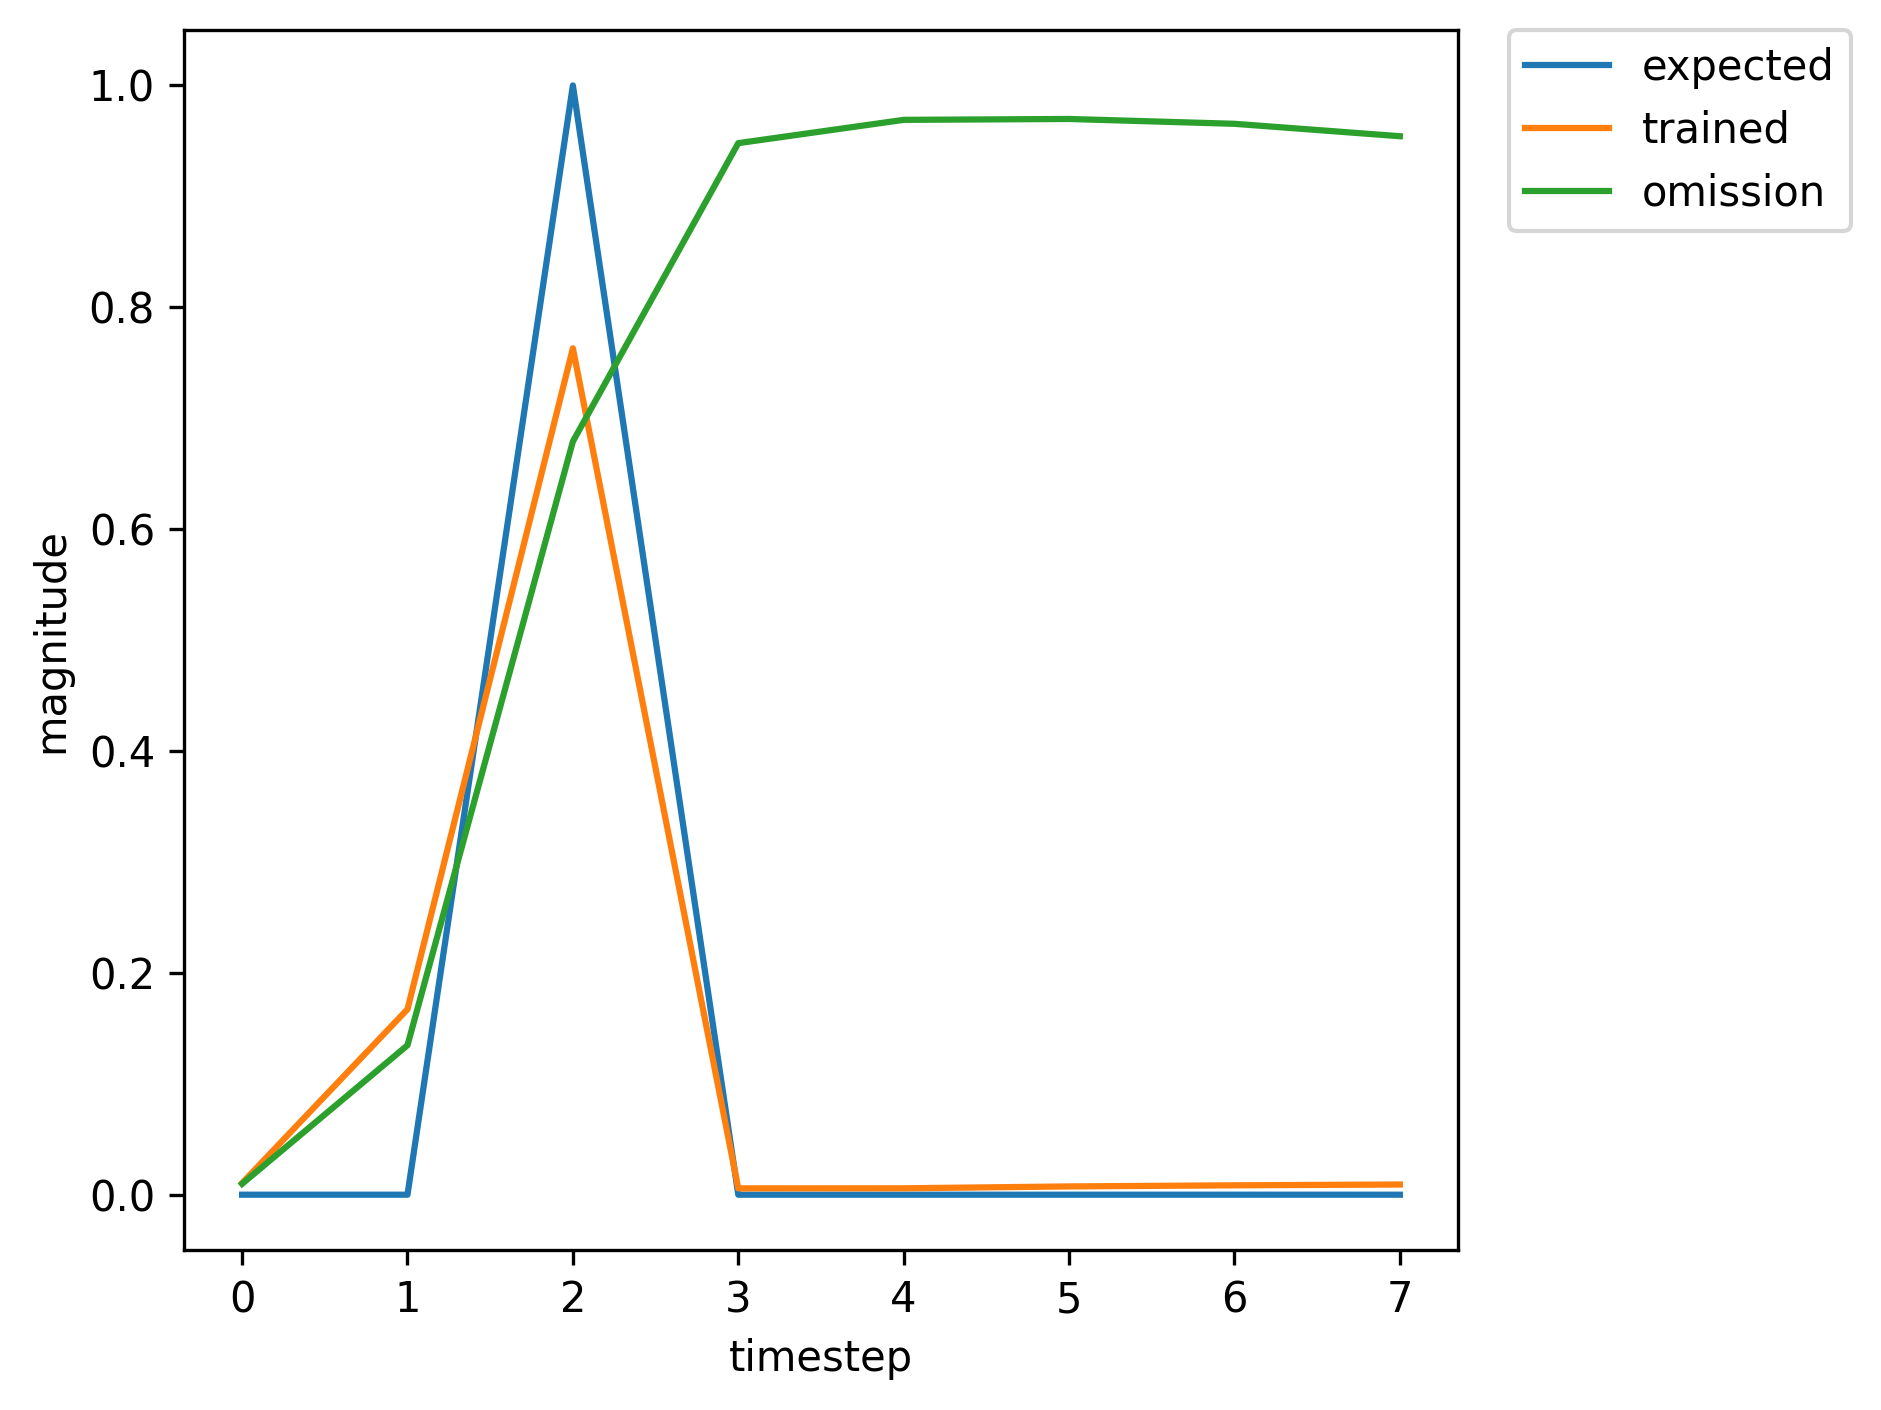

Data behind this chart, as committed beside it:
, input, expected_output, network_output
0, 1.0, 0, 0.003107
1, 0.0, 0, 0.00718
2, 2.0, 1, 0.007634
3, 0.0, 0, 0.002456
4, 0.0, 0, 0.003402
5, 0.0, 0, 0.003716
6, 0.0, 0, 0.003817
7, 1.0, 0, 0.003854
8, 0.0, 0, 0.01246
9, 2.0, 1, 0.01853
10, 0.0, 0, 0.002502
11, 0.0, 0, 0.003934
12, 0.0, 0, 0.004642
13, 0.0, 0, 0.004922
14, 1.0, 0, 0.004989
15, 0.0, 0, 0.02549
16, 2.0, 1, 0.07033
17, 0.0, 0, 0.00265
18, 0.0, 0, 0.004612
19, 0.0, 0, 0.006213
20, 1.0, 0, 0.00745
21, 0.0, 0, 0.08933
22, 2.0, 1, 0.5302
23, 0.0, 0, 0.003946
24, 0.0, 0, 0.005525
25, 0.0, 0, 0.007779
26, 0.0, 0, 0.009691
27, 1.0, 0, 0.01163
28, 0.0, 0, 0.2152
29, 2.0, 1, 0.8305
30, 0.0, 0, 0.00704
31, 0.0, 0, 0.005988
32, 0.0, 0, 0.007512
33, 1.0, 0, 0.00829
34, 0.0, 0, 0.09846
35, 2.0, 1, 0.5524
36, 0.0, 0, 0.003989
37, 0.0, 0, 0.005435
38, 0.0, 0, 0.007472
39, 1.0, 0, 0.009045
40, 0.0, 0, 0.1362
41, 2.0, 1, 0.7063
42, 0.0, 0, 0.005102
43, 0.0, 0, 0.005741
44, 0.0, 0, 0.00767
45, 0.0, 0, 0.008989
46, 1.0, 0, 0.0101
47, 0.0, 0, 0.1534
48, 2.0, 1, 0.7336
49, 0.0, 0, 0.005305
50, 0.0, 0, 0.00569
51, 0.0, 0, 0.007428
52, 1.0, 0, 0.008494
53, 0.0, 0, 0.1096
54, 2.0, 1, 0.6086
55, 0.0, 0, 0.004305
56, 0.0, 0, 0.005536
57, 0.0, 0, 0.00755
58, 0.0, 0, 0.009051
59, 1.0, 0, 0.0104
... 304 more rows
